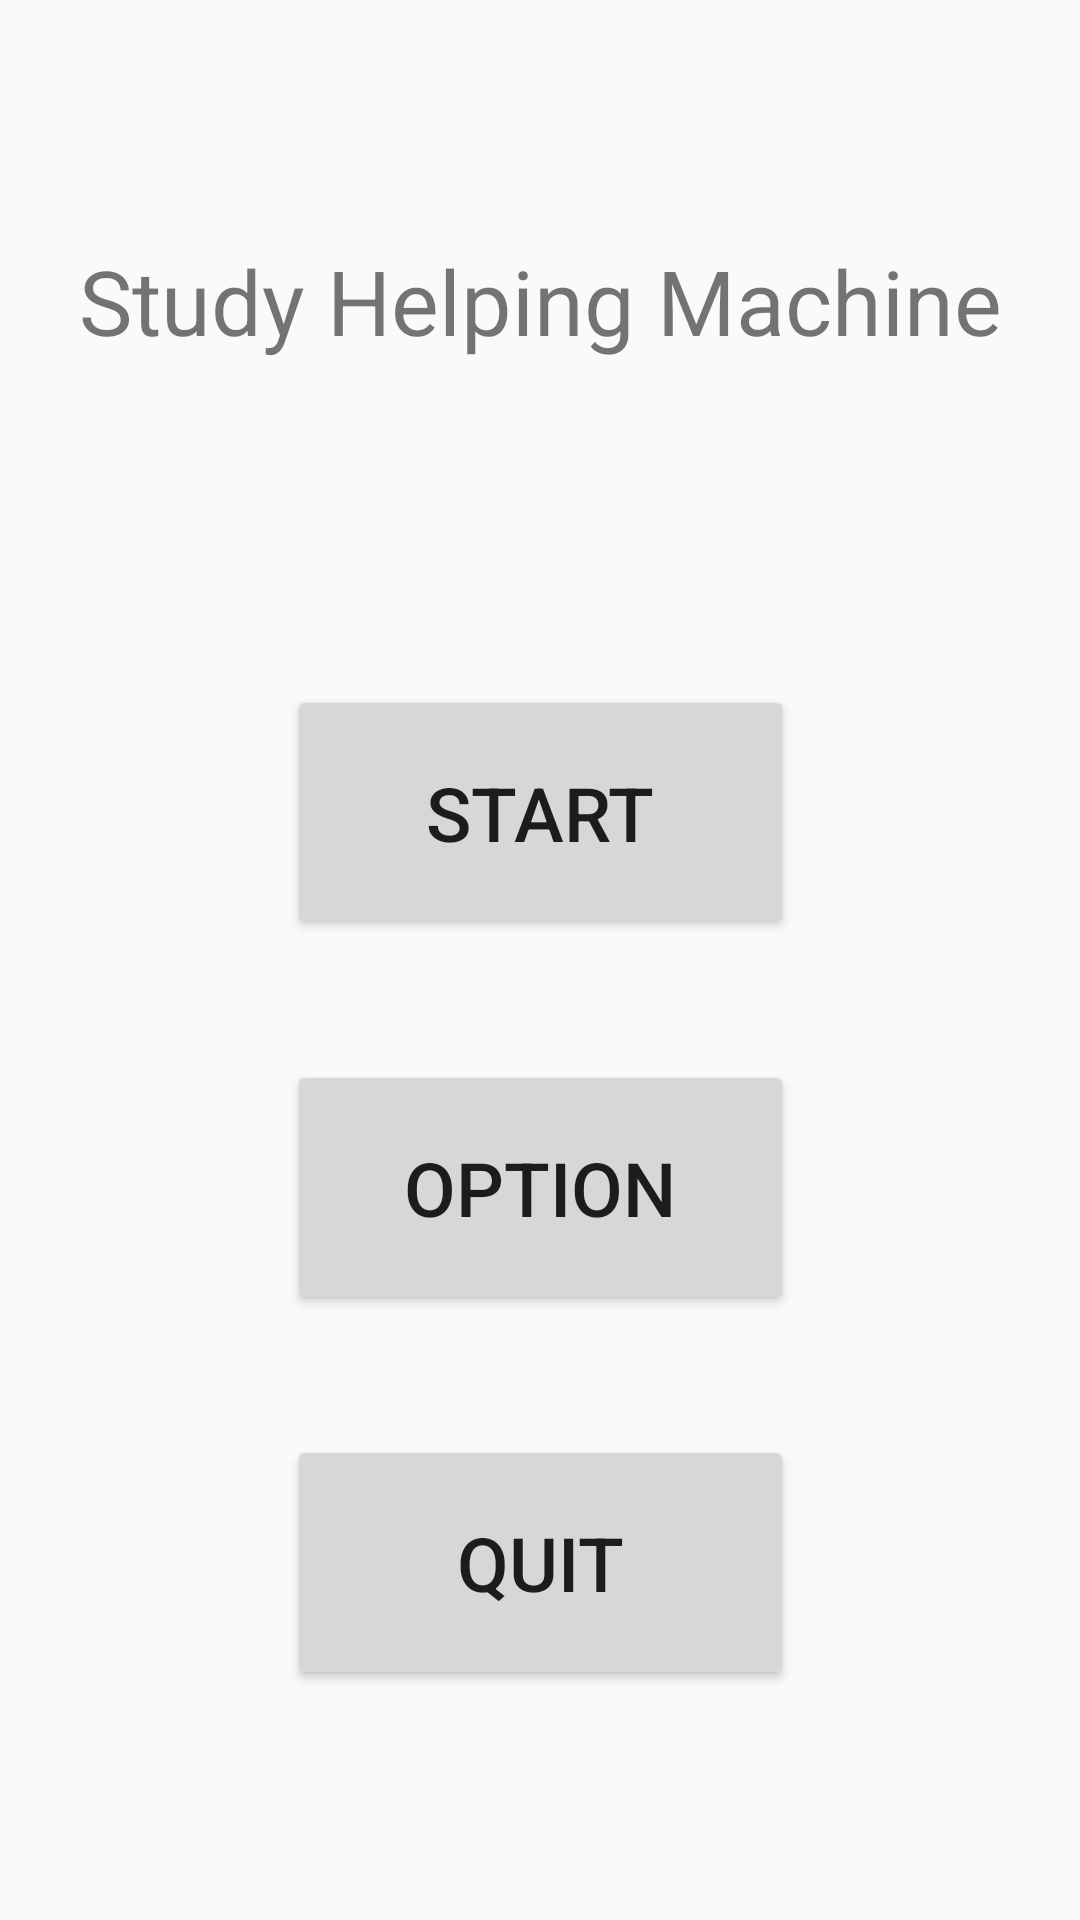

Here is an Android app screen rendered from its layout file. Give the layout XML and the strings, colors and styles it references.
<!-- AndroidManifest.xml: application theme Theme.Ui123 -->
<!-- res/layout/activity_main.xml -->
<?xml version="1.0" encoding="utf-8"?>
<android.support.constraint.ConstraintLayout xmlns:android="http://schemas.android.com/apk/res/android"
    xmlns:app="http://schemas.android.com/apk/res-auto"
    xmlns:tools="http://schemas.android.com/tools"
    android:layout_width="match_parent"
    android:layout_height="match_parent"
    tools:context=".MainActivity">


    <TextView
        android:id="@+id/main_title"
        android:layout_width="wrap_content"
        android:layout_height="wrap_content"
        android:layout_marginTop="80dp"
        android:text="Study Helping Machine"
        android:textSize="30dp"
        app:layout_constraintEnd_toEndOf="parent"
        app:layout_constraintStart_toStartOf="parent"
        app:layout_constraintTop_toTopOf="parent" />

    <Button
        android:id="@+id/start_button"
        android:layout_width="169dp"
        android:layout_height="85dp"
        android:layout_marginTop="108dp"
        android:text="START"
        android:textSize="25dp"
        app:layout_constraintEnd_toEndOf="parent"
        app:layout_constraintStart_toStartOf="parent"
        app:layout_constraintTop_toBottomOf="@+id/main_title" />

    <Button
        android:id="@+id/option_button"
        android:layout_width="169dp"
        android:layout_height="85dp"
        android:layout_marginTop="40dp"
        android:text="OPTION"
        android:textSize="25dp"
        app:layout_constraintEnd_toEndOf="parent"
        app:layout_constraintStart_toStartOf="parent"
        app:layout_constraintTop_toBottomOf="@+id/start_button" />

    <Button
        android:id="@+id/quit_button"
        android:layout_width="169dp"
        android:layout_height="85dp"
        android:layout_marginTop="40dp"
        android:text="Quit"
        android:textSize="25dp"
        app:layout_constraintEnd_toEndOf="parent"
        app:layout_constraintStart_toStartOf="parent"
        app:layout_constraintTop_toBottomOf="@+id/option_button" />

</android.support.constraint.ConstraintLayout>
<!-- resources referenced by this layout -->
<resources>
  <style name="Theme.Ui123" parent="Theme.AppCompat.Light.DarkActionBar">
          
          <item name="colorPrimary">@color/purple_500</item>
          <item name="colorPrimaryDark">@color/purple_700</item>
          <item name="colorAccent">@color/teal_200</item>
          
      </style>
  <!-- not gathered from this repository: default colours our renderer supplied (Android Studio template values) -->
  <color name="purple_500">#FF6200EE</color>
  <color name="purple_700">#FF3700B3</color>
  <color name="teal_200">#FF03DAC5</color>
</resources>
